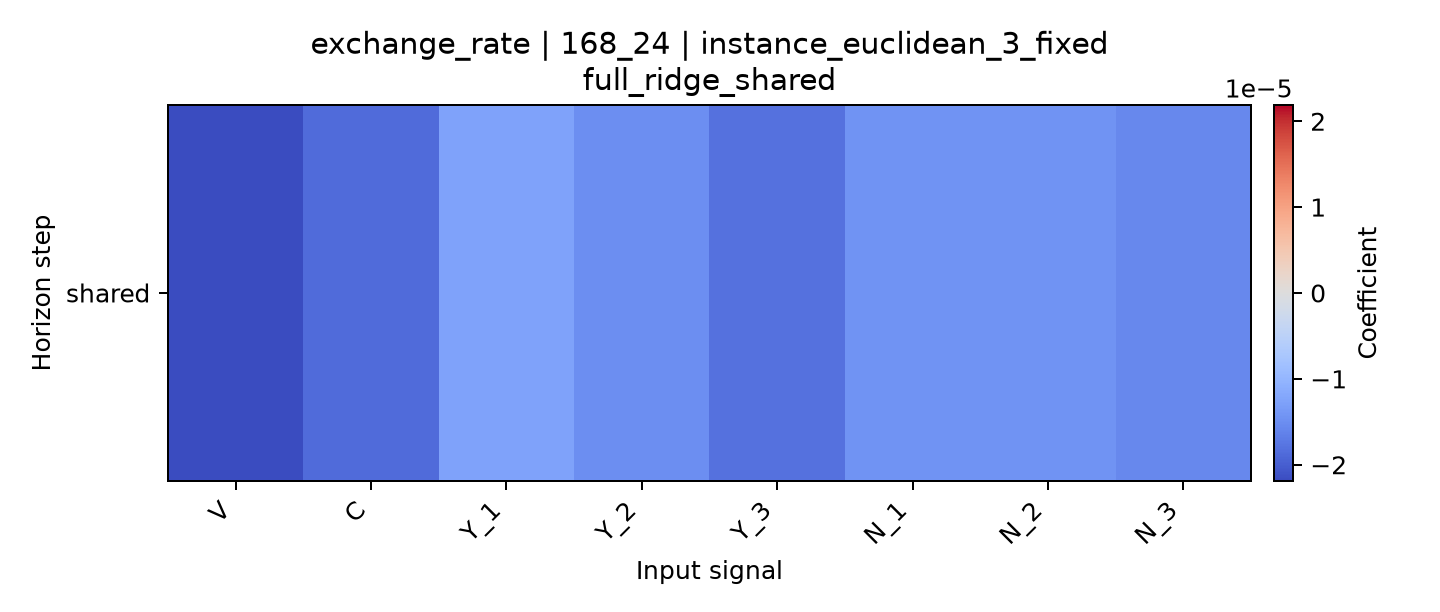

Data behind this chart, as committed beside it:
horizon, V, C, Y_1, Y_2, Y_3, N_1, N_2, N_3
shared, -2.188514536809084e-05, -1.8734691170386397e-05, -1.2646074443431136e-05, -1.4889953194038507e-05, -1.805271103789573e-05, -1.4393248498602854e-05, -1.4430644424787037e-05, -1.5651164497125803e-05
